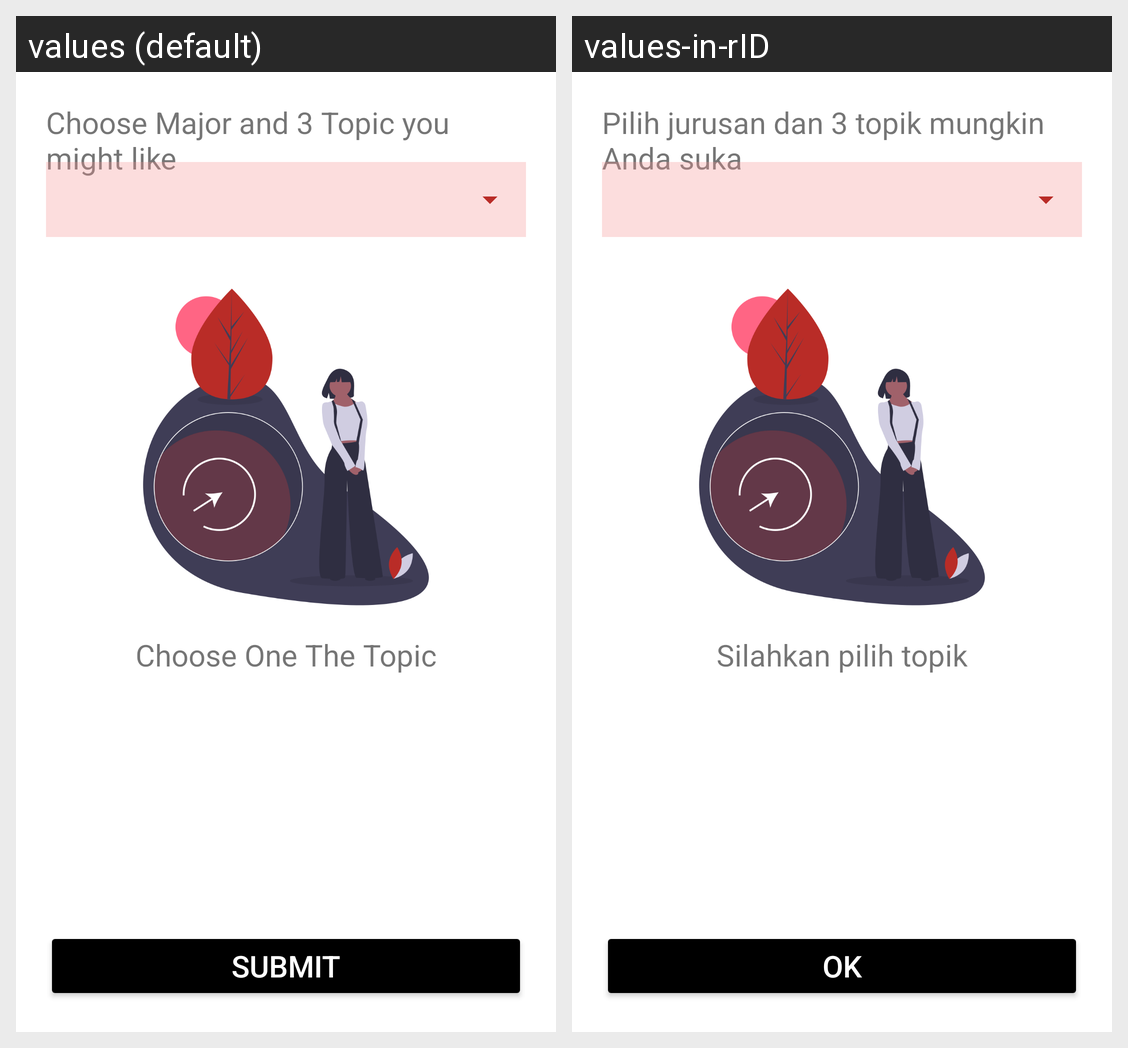

The Android screen above is rendered under two locales of the same app. Produce the string resources it draws, with the default and per-locale values.
Android screen res/layout/activity_register_major.xml rendered under 2 locales, left to right: values (default), values-in-rID. Device: Nexus 5 (rendered at 1080×1920; each locale shown at half size, 540×960, under a caption strip naming it); theme AppTheme.
Strings drawn on this screen, with the default value and each locale's value (text and hints the layout hard-codes, and strings that could not be matched under every locale, appear in the picture but are not listed):

title_register_major
  values: Choose Major and 3 Topic you might like
  values-in-rID: Pilih jurusan dan 3 topik mungkin Anda suka

choose_one_the_topic
  values: Choose One The Topic
  values-in-rID: Silahkan pilih topik

submit
  values: Submit
  values-in-rID: Ok
